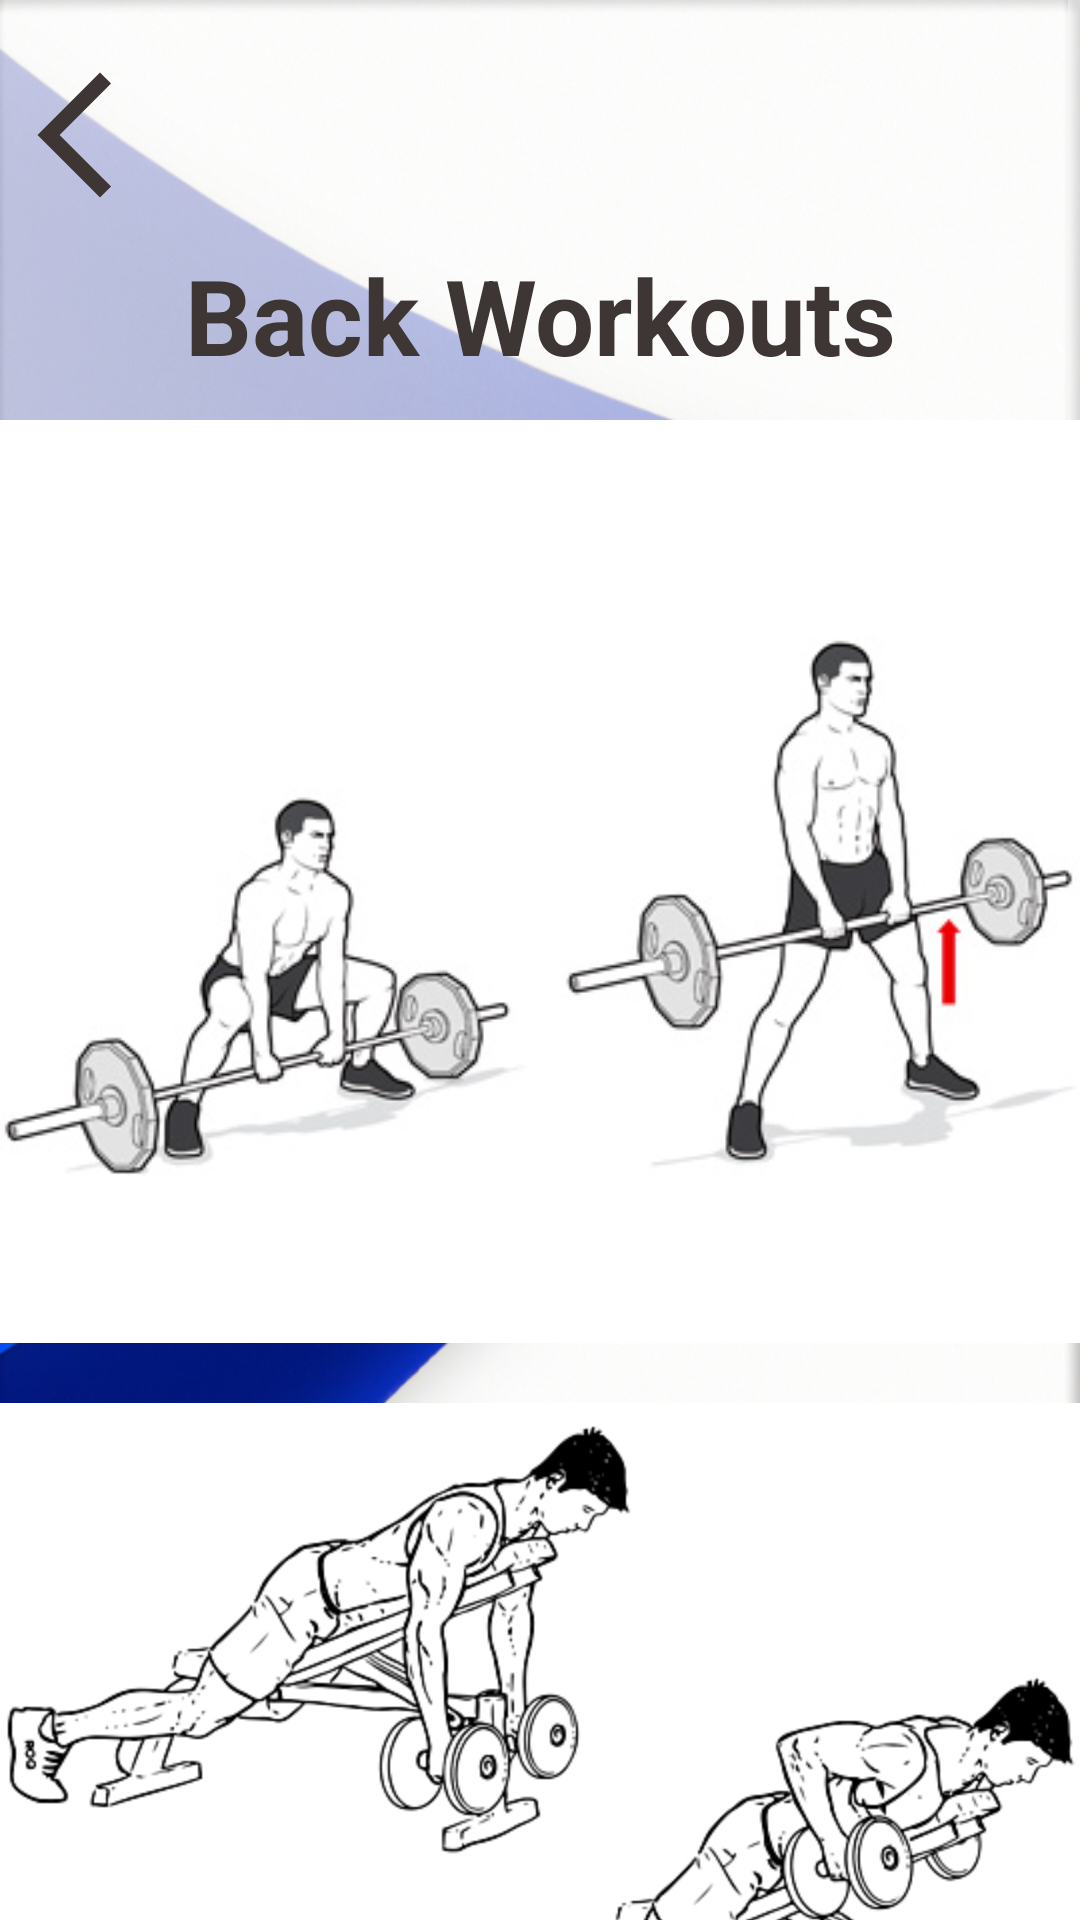

This screen was rendered from an Android layout file. Write that file and the resources it references.
<!-- AndroidManifest.xml: application theme Theme.CSCI526Prototype -->
<!-- res/layout/back_workouts.xml -->
<?xml version="1.0" encoding="utf-8"?>
<ScrollView
    xmlns:android="http://schemas.android.com/apk/res/android"
    xmlns:tools="http://schemas.android.com/tools"
    android:layout_width="match_parent"
    android:layout_height="match_parent"
    android:background="@drawable/bl_wht_backgrd"
    tools:context=".chest_workouts"
    >

    <LinearLayout
        android:layout_width="match_parent"
        android:orientation="vertical"
        android:layout_height="wrap_content">

        <TextView
            android:layout_width="match_parent"
            android:layout_height="20dp"
            android:textColor="#3E3535"
            android:textSize="35dp"
            android:textStyle="bold"
            android:gravity="center"
            />

        <Button
            android:id="@+id/button"
            android:layout_width="50dp"
            android:layout_height="50dp"
            android:background="@drawable/ic_baseline_arrow_back_ios_new_24"
            android:padding="100dp" />

        <TextView
            android:layout_width="match_parent"
            android:layout_height="70dp"
            android:text="Back Workouts"
            android:textColor="#3E3535"
            android:textSize="35dp"
            android:textStyle="bold"
            android:gravity="center"
            />

        <androidx.constraintlayout.widget.ConstraintLayout
            android:layout_width="match_parent"
            android:layout_height="match_parent">

        </androidx.constraintlayout.widget.ConstraintLayout>

        <ImageView
            android:layout_width="match_parent"
            android:layout_height="wrap_content"
            android:scaleType="fitStart"
            android:adjustViewBounds="true"
            android:src="@drawable/back1"
            />

        <ImageView
            android:layout_width="match_parent"
            android:layout_height="wrap_content"
            android:scaleType="fitStart"
            android:adjustViewBounds="true"
            android:src="@drawable/back2"
            android:layout_marginTop="20dp"
            />


        <ImageView
            android:layout_width="match_parent"
            android:layout_height="wrap_content"
            android:scaleType="fitStart"
            android:adjustViewBounds="true"
            android:src="@drawable/back3"
            android:layout_marginTop="20dp"
            />

        <ImageView
            android:layout_width="match_parent"
            android:layout_height="wrap_content"
            android:scaleType="fitStart"
            android:adjustViewBounds="true"
            android:src="@drawable/back4"
            android:layout_marginTop="20dp"
            />

        <ImageView
            android:layout_width="match_parent"
            android:layout_height="wrap_content"
            android:scaleType="fitStart"
            android:adjustViewBounds="true"
            android:src="@drawable/back5"
            android:layout_marginTop="20dp"
            />

        <ImageView
            android:layout_width="match_parent"
            android:layout_height="wrap_content"
            android:scaleType="fitStart"
            android:adjustViewBounds="true"
            android:src="@drawable/back6"
            android:layout_marginTop="20dp"
            />

    </LinearLayout>

</ScrollView>
<!-- resources referenced by this layout -->
<resources>
  <!-- drawable back1: jpg bitmap (drawable, 20339 bytes) -->
  <!-- drawable back2: png bitmap (drawable, 47928 bytes) -->
  <!-- drawable back3: jpg bitmap (drawable, 62385 bytes) -->
  <!-- drawable back4: png bitmap (drawable, 27126 bytes) -->
  <!-- drawable back5: jpg bitmap (drawable, 65394 bytes) -->
  <!-- drawable back6: png bitmap (drawable, 11938 bytes) -->
  <!-- drawable bl_wht_backgrd: png bitmap (drawable, 876021 bytes) -->
  <!-- drawable ic_baseline_arrow_back_ios_new_24 (drawable) -->
  <vector android:height="24dp" android:tint="#3E3535"
      android:viewportHeight="24" android:viewportWidth="24"
      android:width="24dp" xmlns:android="http://schemas.android.com/apk/res/android">
      <path android:fillColor="@android:color/white" android:pathData="M17.77,3.77l-1.77,-1.77l-10,10l10,10l1.77,-1.77l-8.23,-8.23z"/>
  </vector>
  <style name="Theme.CSCI526Prototype" parent="Theme.AppCompat.NoActionBar">
          
          <item name="colorPrimary">@color/purple_500</item>
          <item name="colorPrimaryVariant">@color/purple_700</item>
          <item name="colorOnPrimary">@color/white</item>
          
          <item name="colorSecondary">@color/teal_200</item>
          <item name="colorSecondaryVariant">@color/teal_700</item>
          <item name="colorOnSecondary">@color/black</item>
          
          <item name="android:statusBarColor">?attr/colorPrimaryVariant</item>
          
      </style>
  <!-- not gathered from this repository: default colours our renderer supplied (Android Studio template values) -->
  <color name="purple_500">#FF6200EE</color>
  <color name="purple_700">#FF3700B3</color>
  <color name="teal_200">#FF03DAC5</color>
  <color name="teal_700">#FF018786</color>
  <color name="black">#FF000000</color>
  <color name="white">#FFFFFFFF</color>
</resources>
